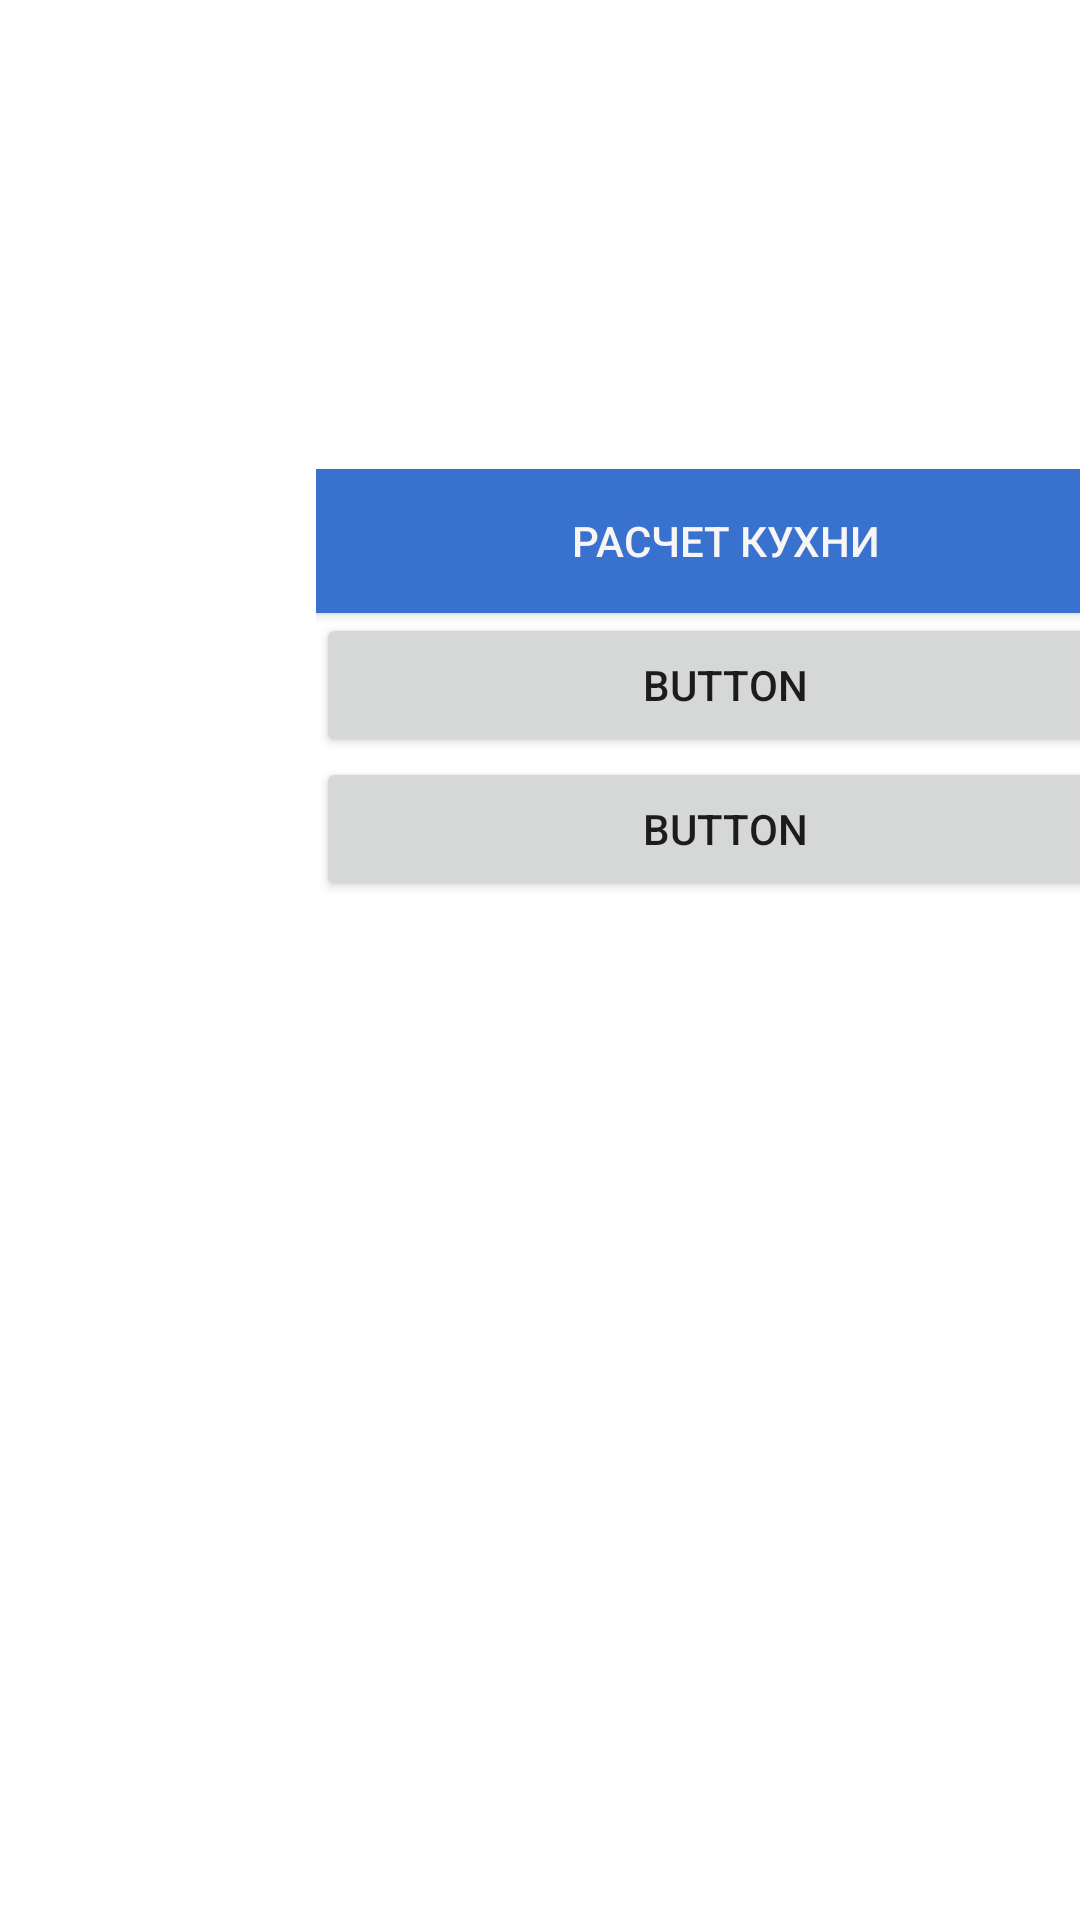

Produce the Android XML layout that renders to this screen, including the resource entries it uses.
<!-- AndroidManifest.xml: application theme Theme.MalevichStudio -->
<!-- res/layout/activity_kategory.xml -->
<?xml version="1.0" encoding="utf-8"?>
<androidx.constraintlayout.widget.ConstraintLayout xmlns:android="http://schemas.android.com/apk/res/android"
    xmlns:app="http://schemas.android.com/apk/res-auto"
    xmlns:tools="http://schemas.android.com/tools"
    android:layout_width="match_parent"
    android:layout_height="match_parent"
    android:background="@drawable/kartina"
    tools:context=".activity.CategoryActivity">

    <LinearLayout
        android:layout_width="273dp"
        android:layout_height="196dp"
        android:layout_marginStart="123dp"
        android:layout_marginTop="152dp"
        android:layout_marginEnd="3dp"
        android:layout_marginBottom="286dp"
        android:orientation="vertical"
        app:layout_constraintBottom_toBottomOf="parent"
        app:layout_constraintEnd_toEndOf="parent"
        app:layout_constraintHorizontal_bias="0.458"
        app:layout_constraintStart_toStartOf="parent"
        app:layout_constraintTop_toTopOf="parent"
        app:layout_constraintVertical_bias="0.737">

        <Button
            android:id="@+id/button"
            android:layout_width="match_parent"
            android:layout_height="wrap_content"
            android:background="#3971CF"
            android:text="Расчет кухни"
            android:textColor="#F8F5F5" />

        <Button
            android:id="@+id/button2"
            android:layout_width="match_parent"
            android:layout_height="wrap_content"
            android:text="Button" />

        <Button
            android:id="@+id/button3"
            android:layout_width="match_parent"
            android:layout_height="wrap_content"
            android:text="Button" />
    </LinearLayout>
</androidx.constraintlayout.widget.ConstraintLayout>
<!-- resources referenced by this layout -->
<resources>
  <style name="Theme.MalevichStudio" parent="Theme.MaterialComponents.Light.NoActionBar">
          
          <item name="colorPrimary">@color/purple_500</item>
          <item name="colorPrimaryVariant">@color/purple_700</item>
          <item name="colorOnPrimary">#FFDE00</item>
          
          <item name="colorSecondary">#EE0823</item>
          <item name="colorSecondaryVariant">@color/teal_700</item>
          <item name="colorOnSecondary">@color/black</item>
          
          <item name="android:statusBarColor" tools:targetApi="l">?attr/colorPrimaryVariant</item>
          
      </style>
  <!-- not gathered from this repository: default colours our renderer supplied (Android Studio template values) -->
  <color name="purple_500">#FF6200EE</color>
  <color name="purple_700">#FF3700B3</color>
  <color name="teal_700">#FF018786</color>
  <color name="black">#FF000000</color>
</resources>
